Run: headless pygame with SDL's dummy video driver; simulated clock (each Clock.tick advances the game by its frame time, no real sleeping); random seed 0; keys injected as events and as key.get_pressed() state; no mouse input; restart key SPACE tapped at the start of phases 3 and 4.
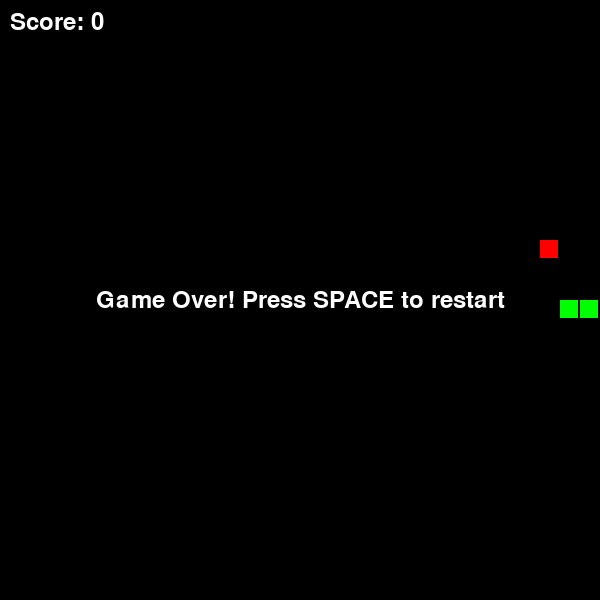
Frame 1 of 4 · flips 1–60 · no input
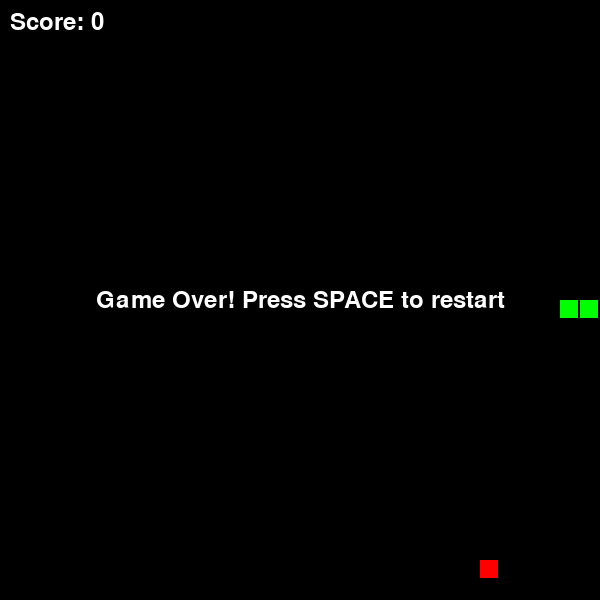
Frame 2 of 4 · flips 61–180 · tapped SPACE, RETURN · held RIGHT (→), D
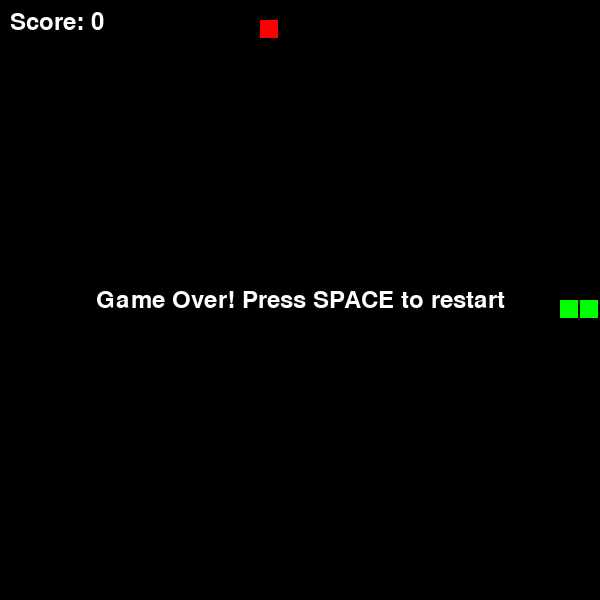
Frame 3 of 4 · flips 181–300 · tapped SPACE · held DOWN (↓), S
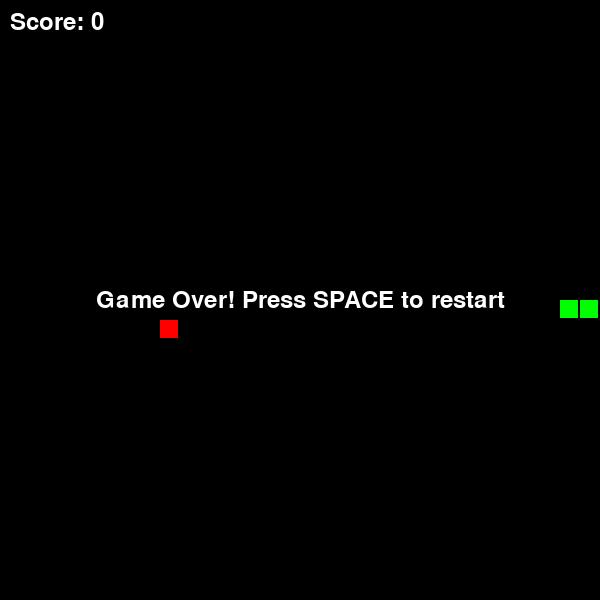
Frame 4 of 4 · flips 301–420 · tapped SPACE · held LEFT (←), A, UP (↑), W

The pygame program that drew these frames:

#!/usr/bin/env python3
"""
Snake Game - Classic snake game implementation using pygame
Supports headless mode for CI/CD testing
"""

import pygame
import random
import sys
import os
import argparse
from enum import Enum

# Initialize pygame
pygame.init()

# Game constants
WINDOW_WIDTH = 600
WINDOW_HEIGHT = 600
GRID_SIZE = 20
GRID_WIDTH = WINDOW_WIDTH // GRID_SIZE
GRID_HEIGHT = WINDOW_HEIGHT // GRID_SIZE

# Colors (RGB)
BLACK = (0, 0, 0)
WHITE = (255, 255, 255)
RED = (255, 0, 0)
GREEN = (0, 255, 0)
BLUE = (0, 0, 255)

# FPS
FPS = 10


class Direction(Enum):
    UP = (0, -1)
    DOWN = (0, 1)
    LEFT = (-1, 0)
    RIGHT = (1, 0)


class Snake:
    def __init__(self):
        # Start in the middle of the screen
        start_x = GRID_WIDTH // 2
        start_y = GRID_HEIGHT // 2
        self.body = [(start_x, start_y), (start_x - 1, start_y), (start_x - 2, start_y)]
        self.direction = Direction.RIGHT
        self.growing = False

    def move(self):
        # Get the current head position
        head_x, head_y = self.body[0]
        dx, dy = self.direction.value
        
        # Calculate new head position
        new_head = (head_x + dx, head_y + dy)
        
        # Add new head
        self.body.insert(0, new_head)
        
        # Remove tail if not growing
        if not self.growing:
            self.body.pop()
        else:
            self.growing = False

    def change_direction(self, new_direction):
        # Prevent moving in opposite direction
        if new_direction == Direction.UP and self.direction != Direction.DOWN:
            self.direction = new_direction
        elif new_direction == Direction.DOWN and self.direction != Direction.UP:
            self.direction = new_direction
        elif new_direction == Direction.LEFT and self.direction != Direction.RIGHT:
            self.direction = new_direction
        elif new_direction == Direction.RIGHT and self.direction != Direction.LEFT:
            self.direction = new_direction

    def grow(self):
        self.growing = True

    def check_collision(self):
        head_x, head_y = self.body[0]
        
        # Check wall collision
        if head_x < 0 or head_x >= GRID_WIDTH or head_y < 0 or head_y >= GRID_HEIGHT:
            return True
        
        # Check self collision
        if self.body[0] in self.body[1:]:
            return True
        
        return False

    def get_head(self):
        return self.body[0]


class Food:
    def __init__(self, snake_body):
        self.position = self.generate_position(snake_body)

    def generate_position(self, snake_body):
        while True:
            x = random.randint(0, GRID_WIDTH - 1)
            y = random.randint(0, GRID_HEIGHT - 1)
            if (x, y) not in snake_body:
                return (x, y)

    def respawn(self, snake_body):
        self.position = self.generate_position(snake_body)


class SnakeGame:
    def __init__(self, test_mode=False):
        self.test_mode = test_mode
        self.screen = pygame.display.set_mode((WINDOW_WIDTH, WINDOW_HEIGHT))
        pygame.display.set_caption("Snake Game")
        self.clock = pygame.time.Clock()
        self.font = pygame.font.Font(None, 36)
        self.reset_game()

    def reset_game(self):
        self.snake = Snake()
        self.food = Food(self.snake.body)
        self.score = 0
        self.game_over = False

    def handle_events(self):
        for event in pygame.event.get():
            if event.type == pygame.QUIT:
                return False
            elif event.type == pygame.KEYDOWN:
                if event.key == pygame.K_UP:
                    self.snake.change_direction(Direction.UP)
                elif event.key == pygame.K_DOWN:
                    self.snake.change_direction(Direction.DOWN)
                elif event.key == pygame.K_LEFT:
                    self.snake.change_direction(Direction.LEFT)
                elif event.key == pygame.K_RIGHT:
                    self.snake.change_direction(Direction.RIGHT)
                elif event.key == pygame.K_SPACE and self.game_over:
                    self.reset_game()
                elif event.key == pygame.K_ESCAPE:
                    return False
        return True

    def update(self):
        if not self.game_over:
            self.snake.move()
            
            # Check if snake ate food
            if self.snake.get_head() == self.food.position:
                self.snake.grow()
                self.food.respawn(self.snake.body)
                self.score += 10
            
            # Check collision
            if self.snake.check_collision():
                self.game_over = True

    def draw(self):
        # Clear screen
        self.screen.fill(BLACK)
        
        # Draw snake
        for segment in self.snake.body:
            x, y = segment
            rect = pygame.Rect(x * GRID_SIZE, y * GRID_SIZE, GRID_SIZE - 2, GRID_SIZE - 2)
            pygame.draw.rect(self.screen, GREEN, rect)
        
        # Draw food
        food_x, food_y = self.food.position
        food_rect = pygame.Rect(food_x * GRID_SIZE, food_y * GRID_SIZE, GRID_SIZE - 2, GRID_SIZE - 2)
        pygame.draw.rect(self.screen, RED, food_rect)
        
        # Draw score
        score_text = self.font.render(f"Score: {self.score}", True, WHITE)
        self.screen.blit(score_text, (10, 10))
        
        # Draw game over message
        if self.game_over:
            game_over_text = self.font.render("Game Over! Press SPACE to restart", True, WHITE)
            text_rect = game_over_text.get_rect(center=(WINDOW_WIDTH // 2, WINDOW_HEIGHT // 2))
            self.screen.blit(game_over_text, text_rect)
        
        pygame.display.flip()

    def run(self):
        running = True
        frame_count = 0
        
        # In test mode, run for only a few frames
        max_frames = 30 if self.test_mode else -1
        
        while running:
            running = self.handle_events()
            self.update()
            self.draw()
            self.clock.tick(FPS)
            
            frame_count += 1
            if self.test_mode and frame_count >= max_frames:
                print(f"Test mode: Successfully ran {frame_count} frames")
                break
        
        pygame.quit()
        return 0


def is_ci_environment():
    """Check if running in CI environment"""
    return os.getenv('CI') == 'true' or os.getenv('GITHUB_ACTIONS') == 'true'


def main():
    parser = argparse.ArgumentParser(description='Snake Game')
    parser.add_argument('--test', action='store_true', help='Run in test mode (auto-exit after a few frames)')
    args = parser.parse_args()
    
    # Determine if we should run in test mode
    test_mode = args.test or is_ci_environment()
    
    # Set SDL to use dummy video driver in headless mode
    if test_mode:
        os.environ['SDL_VIDEODRIVER'] = 'dummy'
        print("Running in test/headless mode")
    
    try:
        game = SnakeGame(test_mode=test_mode)
        return game.run()
    except Exception as e:
        print(f"Error running game: {e}")
        import traceback
        traceback.print_exc()
        return 1


if __name__ == "__main__":
    sys.exit(main())
